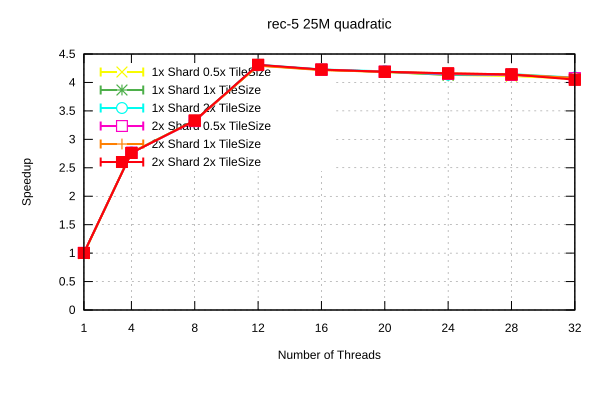

Values plotted in this chart, from the file beside it:
Name, Mean, MeanLB, MeanUB, Stddev, StddevLB, StddevUB, scheduler, threads
rec-5/25M_quadratic, 7.929, 7.904, 7.965, 3.4223415270618944e-2, 1.1115311334530364e-2, 4.4997971420581755e-2, 1x Shard 1x TileSize, 1
rec-5/25M_quadratic, 2.865, 2.864, 2.865, 6.511276361279416e-4, 4.102645957765544e-7, 7.900427144215028e-4, 1x Shard 1x TileSize, 4
rec-5/25M_quadratic, 2.381, 2.375, 2.384, 5.363849664932475e-3, 1.9868411869947006e-3, 7.316784981189648e-3, 1x Shard 1x TileSize, 8
rec-5/25M_quadratic, 1.844, 1.84, 1.847, 4.286643589823184e-3, 2.1045847104544315e-3, 5.7992110436521725e-3, 1x Shard 1x TileSize, 12
rec-5/25M_quadratic, 1.877, 1.872, 1.88, 4.614850710355554e-3, 1.7819346241829655e-3, 5.8252203672361875e-3, 1x Shard 1x TileSize, 16
rec-5/25M_quadratic, 1.894, 1.888, 1.897, 5.577003041918285e-3, 2.641688355211508e-3, 7.752831364113231e-3, 1x Shard 1x TileSize, 20
rec-5/25M_quadratic, 1.919, 1.915, 1.922, 4.137379550589447e-3, 1.0408468357114486e-3, 5.023115981238723e-3, 1x Shard 1x TileSize, 24
rec-5/25M_quadratic, 1.916, 1.914, 1.92, 3.7421121809176955e-3, 6.154969645043584e-4, 4.852813695743681e-3, 1x Shard 1x TileSize, 28
rec-5/25M_quadratic, 1.948, 1.94, 1.954, 7.97191317670497e-3, 3.7373493735989305e-3, 1.0843102920806898e-2, 1x Shard 1x TileSize, 32
rec-5/25M_quadratic, 8.004, 7.963, 8.068, 6.142355774979814e-2, 1.0243964083593828e-2, 7.963229530862939e-2, 1x Shard 0.5x TileSize, 1
rec-5/25M_quadratic, 2.865, 2.863, 2.867, 1.878025537503101e-3, 6.106123328208923e-4, 2.56355472653932e-3, 1x Shard 0.5x TileSize, 4
rec-5/25M_quadratic, 2.383, 2.381, 2.385, 2.8111356743498695e-3, 1.8228840393323953e-3, 3.3541555728748675e-3, 1x Shard 0.5x TileSize, 8
rec-5/25M_quadratic, 1.844, 1.839, 1.847, 4.7143070295754e-3, 1.8390801269561052e-3, 6.504542094919316e-3, 1x Shard 0.5x TileSize, 12
rec-5/25M_quadratic, 1.878, 1.873, 1.883, 5.963142134768363e-3, 2.5592677605649206e-3, 7.590840835002872e-3, 1x Shard 0.5x TileSize, 16
rec-5/25M_quadratic, 1.896, 1.89, 1.9, 6.23881067513869e-3, 3.3827577717602253e-3, 8.694772528748462e-3, 1x Shard 0.5x TileSize, 20
rec-5/25M_quadratic, 1.918, 1.913, 1.925, 6.794414963900895e-3, 1.8777083605527878e-3, 9.135623613733549e-3, 1x Shard 0.5x TileSize, 24
rec-5/25M_quadratic, 1.928, 1.924, 1.93, 3.6621739348708495e-3, 1.681868452578783e-3, 5.12374291751618e-3, 1x Shard 0.5x TileSize, 28
rec-5/25M_quadratic, 1.951, 1.948, 1.956, 4.67902983180987e-3, 4.580685762911518e-4, 6.111063755578874e-3, 1x Shard 0.5x TileSize, 32
rec-5/25M_quadratic, 7.92, 7.903, 7.94, 2.037751172741035e-2, 9.378509130328894e-3, 2.8539207309086195e-2, 1x Shard 2x TileSize, 1
rec-5/25M_quadratic, 2.866, 2.858, 2.872, 8.253085479019224e-3, 4.3080650890867656e-3, 1.1427481731926923e-2, 1x Shard 2x TileSize, 4
rec-5/25M_quadratic, 2.384, 2.378, 2.39, 7.86009449952634e-3, 1.5849910391473303e-3, 1.0282069222662095e-2, 1x Shard 2x TileSize, 8
rec-5/25M_quadratic, 1.839, 1.833, 1.843, 5.807038646691045e-3, 3.4817855158220247e-3, 8.175807709966735e-3, 1x Shard 2x TileSize, 12
rec-5/25M_quadratic, 1.875, 1.872, 1.877, 2.936158186430306e-3, 1.7651970295370991e-3, 3.722288916164823e-3, 1x Shard 2x TileSize, 16
rec-5/25M_quadratic, 1.89, 1.886, 1.893, 4.416551308624446e-3, 2.3928160980305523e-3, 6.077776402589705e-3, 1x Shard 2x TileSize, 20
rec-5/25M_quadratic, 1.915, 1.913, 1.918, 3.3279637653222975e-3, 1.890197629109025e-3, 4.0864402373821836e-3, 1x Shard 2x TileSize, 24
rec-5/25M_quadratic, 1.912, 1.904, 1.917, 8.542318276971298e-3, 3.722393713516327e-3, 1.1828310062767368e-2, 1x Shard 2x TileSize, 28
rec-5/25M_quadratic, 1.941, 1.938, 1.945, 4.067197556829972e-3, 4.74857700456978e-4, 5.2001110104082475e-3, 1x Shard 2x TileSize, 32
rec-5/25M_quadratic, 7.916, 7.871, 7.977, 5.787122810467003e-2, 1.065941980802551e-3, 7.057411832304604e-2, 2x Shard 1x TileSize, 1
rec-5/25M_quadratic, 2.866, 2.862, 2.872, 6.054297634097922e-3, 2.5483514220606377e-3, 8.373821675153562e-3, 2x Shard 1x TileSize, 4
rec-5/25M_quadratic, 2.382, 2.379, 2.385, 3.601311464299337e-3, 1.405072538670811e-3, 4.830998695854758e-3, 2x Shard 1x TileSize, 8
rec-5/25M_quadratic, 1.846, 1.843, 1.852, 5.5382142235159745e-3, 8.306680247187614e-4, 7.063979542959361e-3, 2x Shard 1x TileSize, 12
rec-5/25M_quadratic, 1.88, 1.876, 1.883, 4.7767869189350035e-3, 3.0883075669407845e-3, 5.589884153219161e-3, 2x Shard 1x TileSize, 16
rec-5/25M_quadratic, 1.894, 1.888, 1.896, 3.7996192491405976e-3, 1.1784240293005732e-3, 5.136296225521201e-3, 2x Shard 1x TileSize, 20
rec-5/25M_quadratic, 1.906, 1.898, 1.909, 5.258644223316239e-3, 8.33939413071574e-5, 6.481482141827174e-3, 2x Shard 1x TileSize, 24
rec-5/25M_quadratic, 1.915, 1.907, 1.917, 5.19976431157089e-3, 8.81704812248918e-5, 6.17135311474874e-3, 2x Shard 1x TileSize, 28
rec-5/25M_quadratic, 1.944, 1.943, 1.946, 1.9866539556991775e-3, 1.2117350342531015e-4, 2.5860875550460173e-3, 2x Shard 1x TileSize, 32
rec-5/25M_quadratic, 7.899, 7.87, 7.916, 2.846002168617257e-2, 7.498404403909118e-3, 3.799428051985972e-2, 2x Shard 0.5x TileSize, 1
rec-5/25M_quadratic, 2.869, 2.864, 2.875, 6.811956860283275e-3, 1.6248306170502623e-4, 8.391377289727355e-3, 2x Shard 0.5x TileSize, 4
rec-5/25M_quadratic, 2.387, 2.384, 2.391, 3.812738419202337e-3, 1.7950774636119604e-3, 4.815641375412635e-3, 2x Shard 0.5x TileSize, 8
rec-5/25M_quadratic, 1.841, 1.837, 1.844, 4.366563942976378e-3, 1.2518966104835272e-3, 5.8795403675758065e-3, 2x Shard 0.5x TileSize, 12
rec-5/25M_quadratic, 1.877, 1.872, 1.882, 6.162727533817832e-3, 2.932392992079258e-3, 8.517395195348797e-3, 2x Shard 0.5x TileSize, 16
rec-5/25M_quadratic, 1.893, 1.885, 1.897, 7.608394431903064e-3, 1.8858406302636743e-4, 9.333445351406627e-3, 2x Shard 0.5x TileSize, 20
rec-5/25M_quadratic, 1.911, 1.908, 1.912, 1.9149083221753653e-3, 7.083512407142691e-4, 2.618847962682813e-3, 2x Shard 0.5x TileSize, 24
rec-5/25M_quadratic, 1.918, 1.915, 1.921, 3.319504868964936e-3, 1.5907674096524715e-3, 4.543756930763996e-3, 2x Shard 0.5x TileSize, 28
rec-5/25M_quadratic, 1.945, 1.94, 1.952, 7.496923190974198e-3, 5.471929907798767e-4, 9.46304541002553e-3, 2x Shard 0.5x TileSize, 32
rec-5/25M_quadratic, 7.911, 7.856, 7.945, 5.316574919110232e-2, 1.8220928264781833e-2, 7.014485967734677e-2, 2x Shard 2x TileSize, 1
rec-5/25M_quadratic, 2.872, 2.867, 2.874, 3.0481872226558013e-3, 9.213549869702478e-5, 3.6222585573042884e-3, 2x Shard 2x TileSize, 4
rec-5/25M_quadratic, 2.381, 2.373, 2.386, 7.036916981091576e-3, 3.3474753921229894e-3, 8.747609823160358e-3, 2x Shard 2x TileSize, 8
rec-5/25M_quadratic, 1.84, 1.834, 1.845, 6.670004985857301e-3, 3.010218031704426e-3, 9.134042419210162e-3, 2x Shard 2x TileSize, 12
rec-5/25M_quadratic, 1.876, 1.867, 1.881, 8.75923341523752e-3, 1.2580351904034615e-4, 1.0362492195887214e-2, 2x Shard 2x TileSize, 16
rec-5/25M_quadratic, 1.893, 1.89, 1.896, 3.121592586414249e-3, 1.5632328561551588e-3, 4.284775477924155e-3, 2x Shard 2x TileSize, 20
rec-5/25M_quadratic, 1.906, 1.905, 1.907, 1.3124668009458847e-3, 1.1026459404418465e-3, 1.4127220287027235e-3, 2x Shard 2x TileSize, 24
rec-5/25M_quadratic, 1.914, 1.912, 1.916, 2.1474078414163798e-3, 1.0502631776034832e-3, 2.7537911396349154e-3, 2x Shard 2x TileSize, 28
rec-5/25M_quadratic, 1.959, 1.937, 1.994, 3.451361218671387e-2, 4.292612176942694e-3, 4.389912385332109e-2, 2x Shard 2x TileSize, 32
